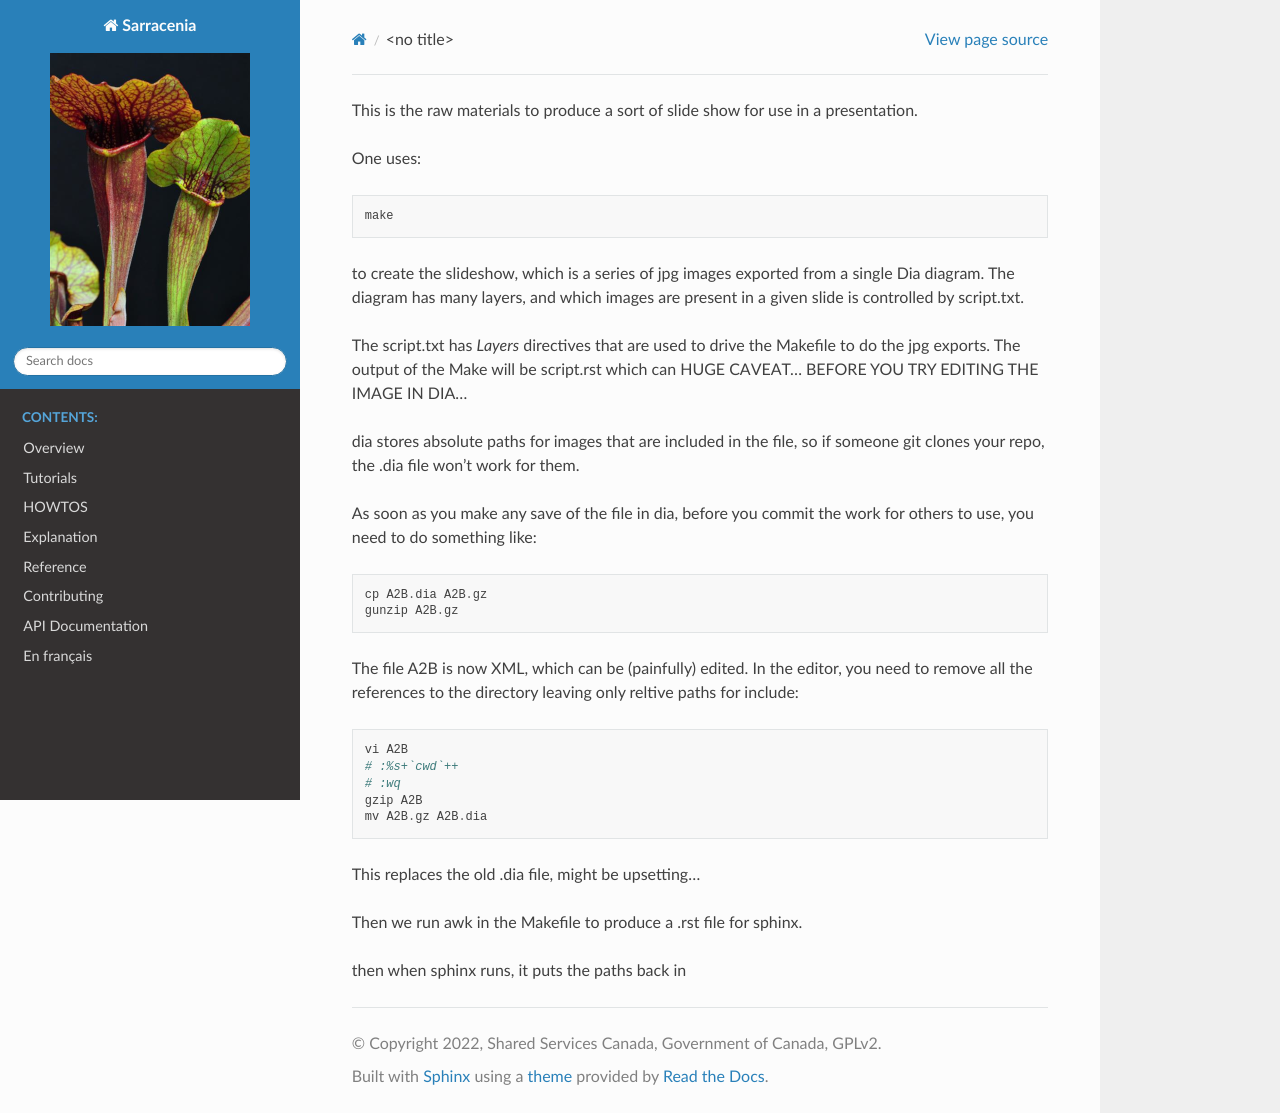

repository: MetPX/sarracenia · page: Explanation/History/talks/SarraIntro/README.html · generator: sphinx


This is the raw materials to produce a sort of slide show for use
in a presentation.

One uses::

    make 

to create the slideshow, which is a series of jpg images exported from
a single Dia diagram.  The diagram has many layers, and which images
are present in a given slide is controlled by script.txt.

The script.txt has *Layers* directives that are used to drive the Makefile
to do the jpg exports.  The output of the Make will be script.rst
which can
HUGE CAVEAT... BEFORE YOU TRY EDITING THE IMAGE IN DIA...

dia stores absolute paths for images that are included in the file,
so if someone git clones your repo, the .dia file won't work for them.

As soon as you make any save of the file in dia, before you commit the work
for others to use, you need to do something like::

     cp A2B.dia A2B.gz
     gunzip A2B.gz

The file A2B is now XML, which can be (painfully) edited.
In the editor, you need to remove all the references to the directory
leaving only reltive paths for include::

    vi A2B
    # :%s+`cwd`++
    # :wq
    gzip A2B
    mv A2B.gz A2B.dia

This replaces the old .dia file, might be upsetting...

Then we run awk in the Makefile to produce a .rst file for sphinx.

then when sphinx runs, it puts the paths back in
